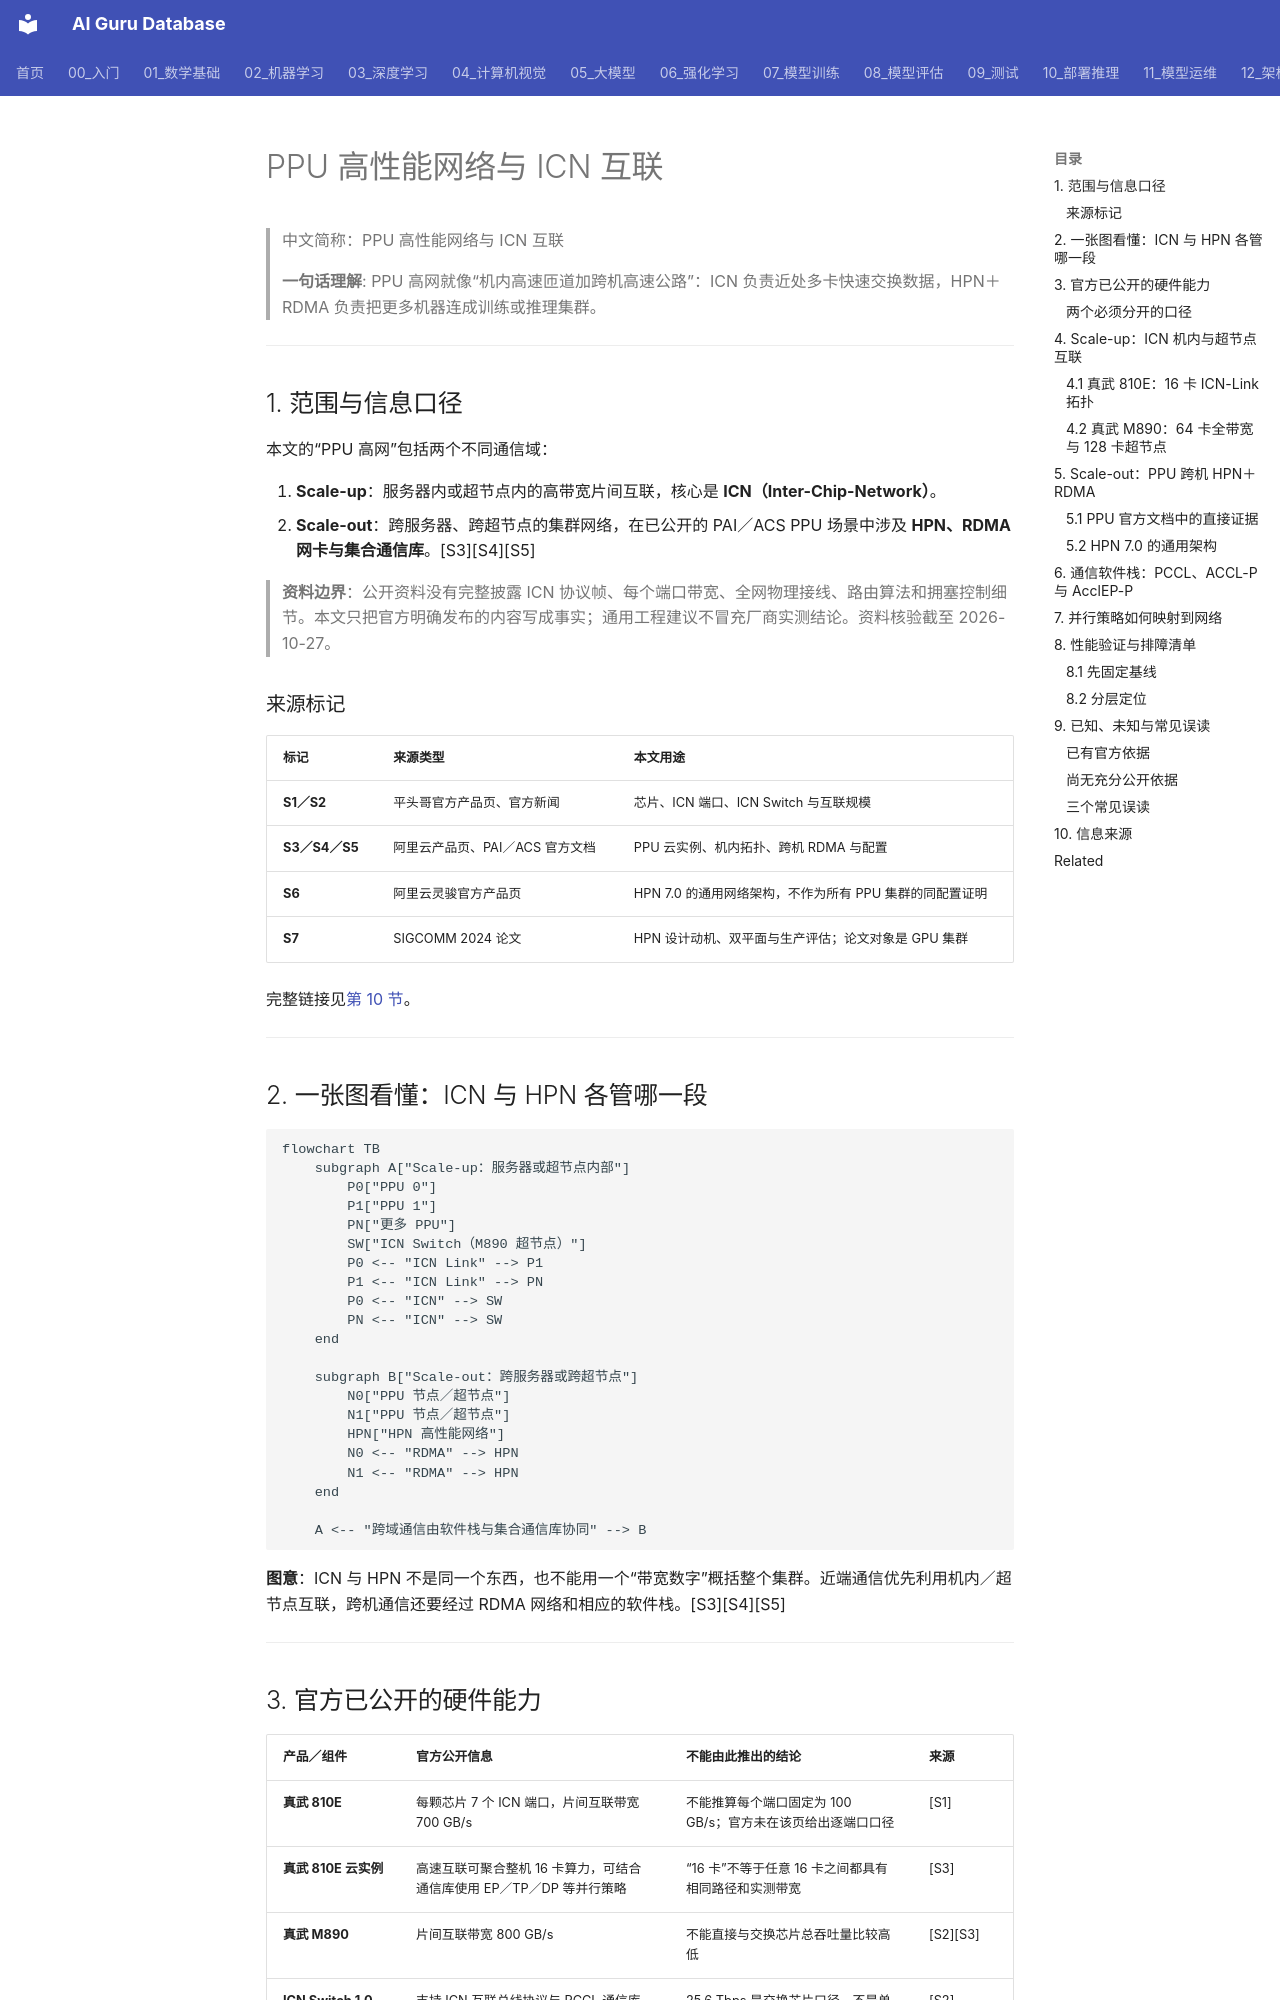

repository: ai-guru-global/ai-guru-database · page: 01_数学基础/10_AI硬件/09_PPU_High_Performance_Network/index.html · generator: mkdocs

---
title: "PPU 高性能网络与 ICN 互联"
category: "01-fundamentals-ai-hardware"
tags: ["ppu", "t-head", "zhenwu", "icn", "hpn", "rdma", "accl-p", "pccl", "scale-up", "scale-out", "distributed-training"]
summary: "基于平头哥、阿里云官方文档与 SIGCOMM 论文，梳理真武 PPU 的 ICN 片间互联、HPN 跨机高网、集合通信库、拓扑配置与排障边界，并逐项标明来源。"
created: 2026-10-27
updated: 2026-10-27
tier: supporting
aliases:
  - "PPU 高网"
  - "PPU High Performance Network"
  - "PPU ICN"
  - "真武 PPU 高性能网络"
  - PPU_High_Performance_Network
sources:
  - "https://www.t-head.cn/product?id=7"
  - "https://www.t-head.cn/news/newsDetail?id=188"
  - "https://www.aliyun.com/ppu"
  - "https://help.aliyun.com/zh/pai/use-cases/untitled-document-1734335577668"
  - "https://help.aliyun.com/zh/document_detail/3033014.html"
  - "https://www.aliyun.com/product/lingjun/features"
  - "https://ennanzhai.github.io/pub/sigcomm24-hpn.pdf"
name_zh: "PPU 高性能网络与 ICN 互联"
---
# PPU 高性能网络与 ICN 互联

> 中文简称：PPU 高性能网络与 ICN 互联

> **一句话理解**: PPU 高网就像“机内高速匝道加跨机高速公路”：ICN 负责近处多卡快速交换数据，HPN＋RDMA 负责把更多机器连成训练或推理集群。

---

## 1. 范围与信息口径

本文的“PPU 高网”包括两个不同通信域：

1. **Scale-up**：服务器内或超节点内的高带宽片间互联，核心是 **ICN（Inter-Chip-Network）**。
2. **Scale-out**：跨服务器、跨超节点的集群网络，在已公开的 PAI／ACS PPU 场景中涉及 **HPN、RDMA 网卡与集合通信库**。[S3][S4][S5]

> **资料边界**：公开资料没有完整披露 ICN 协议帧、每个端口带宽、全网物理接线、路由算法和拥塞控制细节。本文只把官方明确发布的内容写成事实；通用工程建议不冒充厂商实测结论。资料核验截至 2026-10-27。

### 来源标记

| **标记** | **来源类型** | **本文用途** |
|---|---|---|
| **S1／S2** | 平头哥官方产品页、官方新闻 | 芯片、ICN 端口、ICN Switch 与互联规模 |
| **S3／S4／S5** | 阿里云产品页、PAI／ACS 官方文档 | PPU 云实例、机内拓扑、跨机 RDMA 与配置 |
| **S6** | 阿里云灵骏官方产品页 | HPN 7.0 的通用网络架构，不作为所有 PPU 集群的同配置证明 |
| **S7** | SIGCOMM 2024 论文 | HPN 设计动机、双平面与生产评估；论文对象是 GPU 集群 |

完整链接见[第 10 节](#10-信息来源)。

---
